The GitHub repository NorwegianIcecube/DNN_AE_GAN contains a labelled image folder "food11_augmented" with 11 categories: bread, dairy product, dessert, egg, fried food, meat, noodles pasta, rice, seafood, soup, vegetable fruit. Examples follow, each with its label.

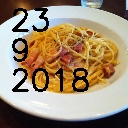
Label: noodles pasta

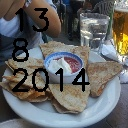
Label: bread

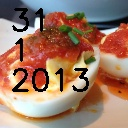
Label: egg

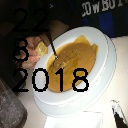
Label: soup

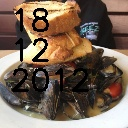
Label: seafood

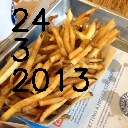
Label: fried food
